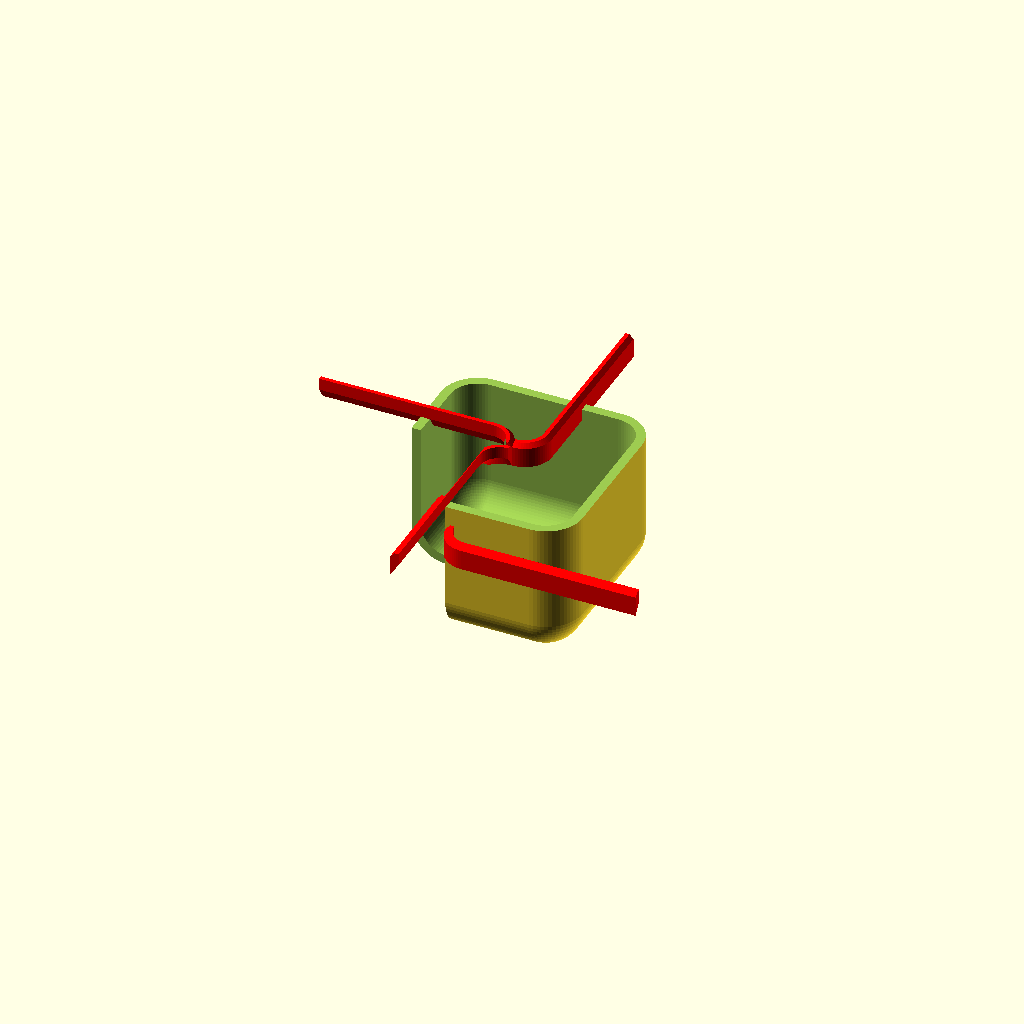
Cell 1: the model at its default parameters.
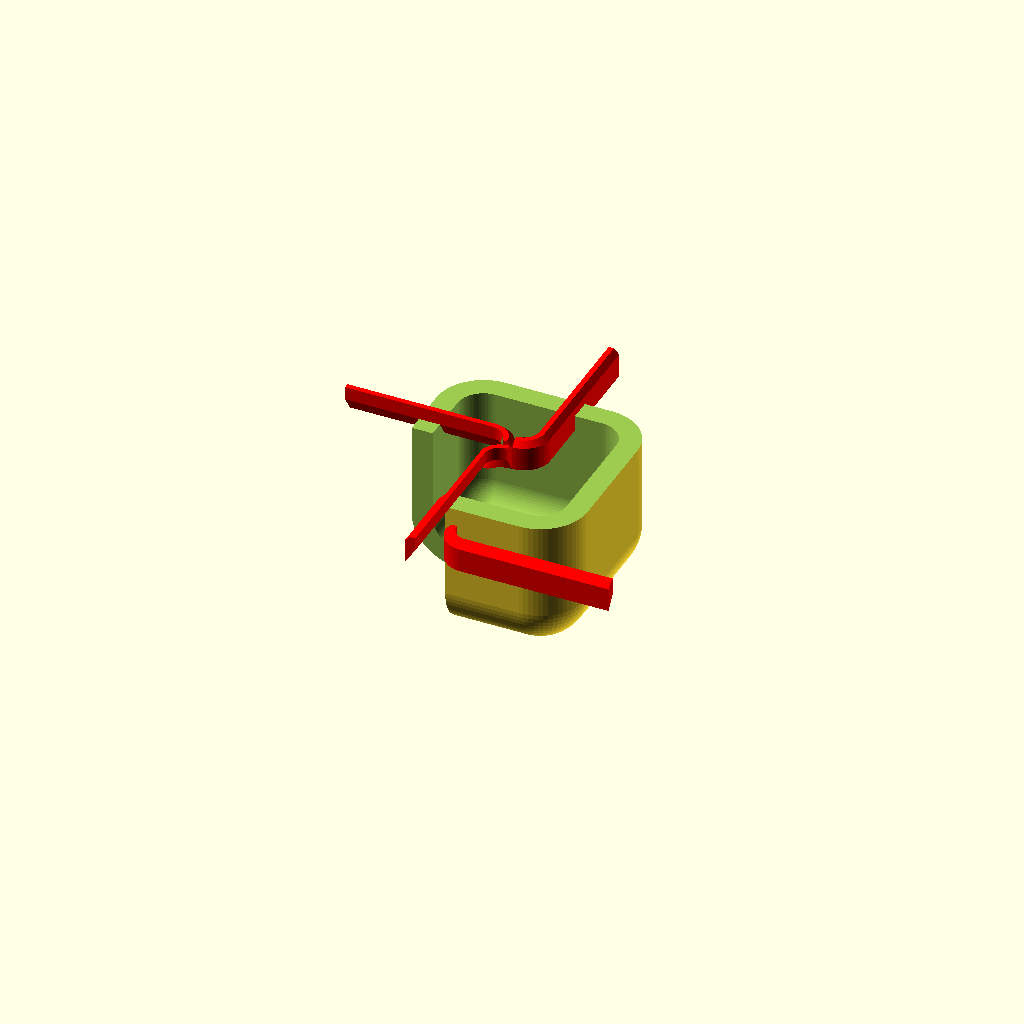
Cell 2: the same model with debug = false.
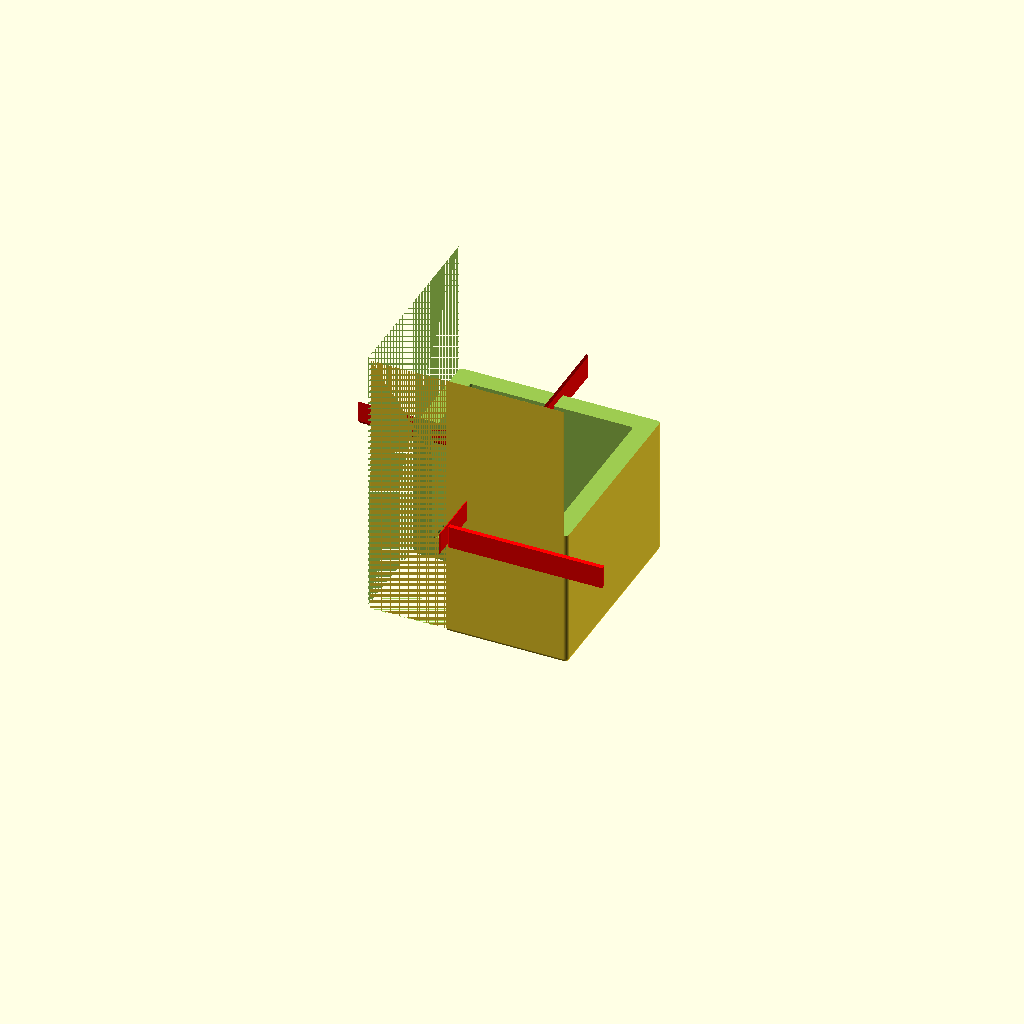
Cell 3: display_skew = 2 (everything else at default).
All cells are drawn from one camera (rotation 55°, 0°, 25°, orthographic, colour scheme Cornfield), so only the parameter changes between them.
OpenSCAD source file box14.scad:
debug = true;
$fn = 64; // Edge faces
$radius = rands(1,16,1)[0]; // Radius of edge curves
$thick = rands(1,8,1)[0]; // Thickness of parts
$insert_height = 0.500; // 20% will be lid/insert, 80% receiver  -- Safe range: 0.3 to 0.75 or so?
$abs_min = 1; // absolute minimum width for any piece
$lip_height = 2; // How deep the friction-fit part of the lip should be
$friction_rub = 0.1; 

// Receiver = "bottom", Insert = "top" with lip
receiver_size = [50,50,70];
//receiver_size = rands(20,100,3);

echo("[[[[ ", $radius, " ||||", $thick, " ]]]]");

display_skew = 1.0; // How many mm apart we hold the box and lid when displaying it or for printing
$print_mode = true;

// ######### Computed values 
// lip_width is how deep the lip can be 
$lip_width = ($thick/2 <= $abs_min*2) ? $abs_min*2 : $thick / 2;
// Ratio between the radius of the inside surface vs. the outside surface of the box
pinch = ($radius-$thick) > ($radius / 2) ? ($radius-$thick) : ($radius / 2);


insert_size = [receiver_size[0], receiver_size[1], receiver_size[2]*$insert_height];
// When we make lip corners this is how far in/out we move the profile to get a correct inside curve
radius_width_padding = $radius - $thick - $lip_width; 
lip_corner_width = radius_width_padding + $thick;


    

echo("lip_width=",$lip_width);
echo("lip_corner_width=",lip_corner_width);
echo("pinch=",pinch);

difference() { // DEBUG
    // join top and bottom for display
    union() { 
        // OPTIONAL - cut out the lip profile from the receiver for a good friction fit or debug the fit
        *difference() {
            makeReceiver(receiver_size); 
            translate([0,receiver_size[1],receiver_size[2]*(1-$insert_height)+(receiver_size[2]*$insert_height)]) 
                rotate([180,0,0])
                    makeInsert(insert_size);
        }
        if( ! $print_mode) { // Put the lid just over the box, display_skew above where it should be
            translate([0,receiver_size[1],receiver_size[2]*(1-$insert_height)+(receiver_size[2]*$insert_height)+display_skew])
                rotate([180,0,0])    
                    makeInsert(insert_size);
        } else { // Put the lid on the print bed display_skew from the other part
            translate([0,receiver_size[1]+display_skew,0])
                rotate([0,0,0])
                    makeInsert(insert_size);
        }
    }
    *translate([0,receiver_size[1]/2,0]) cube(125,25,25); // DEBUG 
}
///////////////////////////////////////////////////////////////////////////////
module makeReceiver(size) {
    difference() {
        roundedBox(size, $radius, $thick);
        translate([0,0,size[2]*(1-$insert_height)])
            cube(size+[1,1,1]); // cut off top of box for lid fit
    }    
}

module makeInsert(size) {
    difference() { // DEBUG
        union() {
            echo("radius|thick|z", size, $radius, $thick, $insert_height);
            difference() { // Build the base box half
                roundedBox(receiver_size); 
                translate([0,0,size[2]])
                    cube(size+[1,1,size[2]]); // cut off the top of the box
            }
            color("red")
                // position the lip inside the insert
                translate([size[0]/2,size[1]/2,(size[2]+$thick+$lip_height)])
                    rotate([180,0,0])            
                        makeLip(size);
            
        }
        cube([20,25,70]); // DEBUG
    }
}
module makeLip(size) {
    //size = lipSize-[$lip_width*2,$lip_width*2,0]; // the lip needs to be slightly smaller so it's flush with the inside
    union() {  echo("Size=",size);
        translate([0,size[2],0])
            lipEdgeAndCorner(size, 0);
        translate([0,0,0])
            rotate([0,0,90])
                lipEdgeAndCorner(size, 1);
        translate([0,0,0])
            rotate([0,0,180])
                lipEdgeAndCorner(size, 1);
        translate([0,0,0])
            rotate([0,0,270])
                lipEdgeAndCorner(size, 1);

    }
}
module lipEdgeAndCorner(size, q) {
    render() {
       union() {
            translate([pinch,0,$thick]) //TODO
            {
                difference() {
                    // Rotate the profile around to create a corner
                    rotate_extrude()
                        lipProfileCorner();
                    // slice off the sections of the curve we don't need
                    bound = $radius+$lip_width+$thick; // for cutting off pieces we don't need, make a larger box
                    translate([0,-bound,-bound])
                        cube([bound*2,bound*2,bound*2]); 
                    translate([-bound,-bound,-bound])
                        cube([bound*2,bound,bound*2]);
                }            
            }
            $setback = ($thick*2)+$lip_width;
            if(q % 2 == 0) { 
                translate([pinch,0,0])
                    rotate([90,0,90]) // Straight Edge 1 (X)
                        linear_extrude(height = size[0]-$setback, convexity = 1)
                            translate([0,$thick,0])
                                lipProfileStraight();
            } else {
                translate([pinch,0,0])
                    rotate([90,0,90]) // Straight Edge 2 (Y)
                        linear_extrude(height = size[1]-$setback, convexity = 1)
                            translate([0,$thick,0]) 
                                lipProfileStraight();
            }
        
        }
    }
}
module lipProfileCorner() {
    difference()
    {
        lipProfileStraight();
        
        bound = pinch; // just bigger than our biggest dimension, we clip off anything in negative X so we can rotate_extrude
        polygon(points=[[0,0],[0,-bound],[-bound,-bound],[-bound,bound],[0,bound]]);
    }   
}
module lipProfileStraight() {
    w = $lip_width/2;
    difference()
    {
        translate([pinch,-w,0])
            mirror() // flips the lip edge around so the profile is correct
                polygon(points=[[w,0],[w*2,0],[w*2,w+$lip_height],[0,w*4+$lip_height],[0,w]]); // gives us a 45 degree angle on the back side support
        
       bound = (w*4)+$lip_height+1; // just bigger than our biggest dimension, we clip off anything in negative X so we can rotate_extrude
       polygon(points=[[0,0],[0,-bound],[-bound,-bound],[-bound,bound],[0,bound]]);
    }
}
module roundedBox(size) {
    difference() { 
        roundedCube(size, $radius);
        translate([$thick,$thick,$thick])
            roundedCube(size-[$thick*2, $thick*2, $thick*2], pinch);
    }
}
module roundedCube(size, r) {
    echo ("R =",r);
    hull() { // 8 spheres in the corners, made into a hull
        x = size[0]-r;
        y = size[1]-r;
        z = size[2]-r;
        translate([r,r,r]) sphere(r);
        translate([x,r,r]) sphere(r);
        translate([r,y,r]) sphere(r);
        translate([x,y,r]) sphere(r);
        translate([r,y,z]) sphere(r);
        translate([r,r,z]) sphere(r);
        translate([x,r,z]) sphere(r);
        translate([x,y,z]) sphere(r);
    }
}
Customizer parameters (derived from the source; name, type, default, range or options):
debug: bool, default true
receiver_size: vector, default [50, 50, 70]
display_skew: number, default 1
